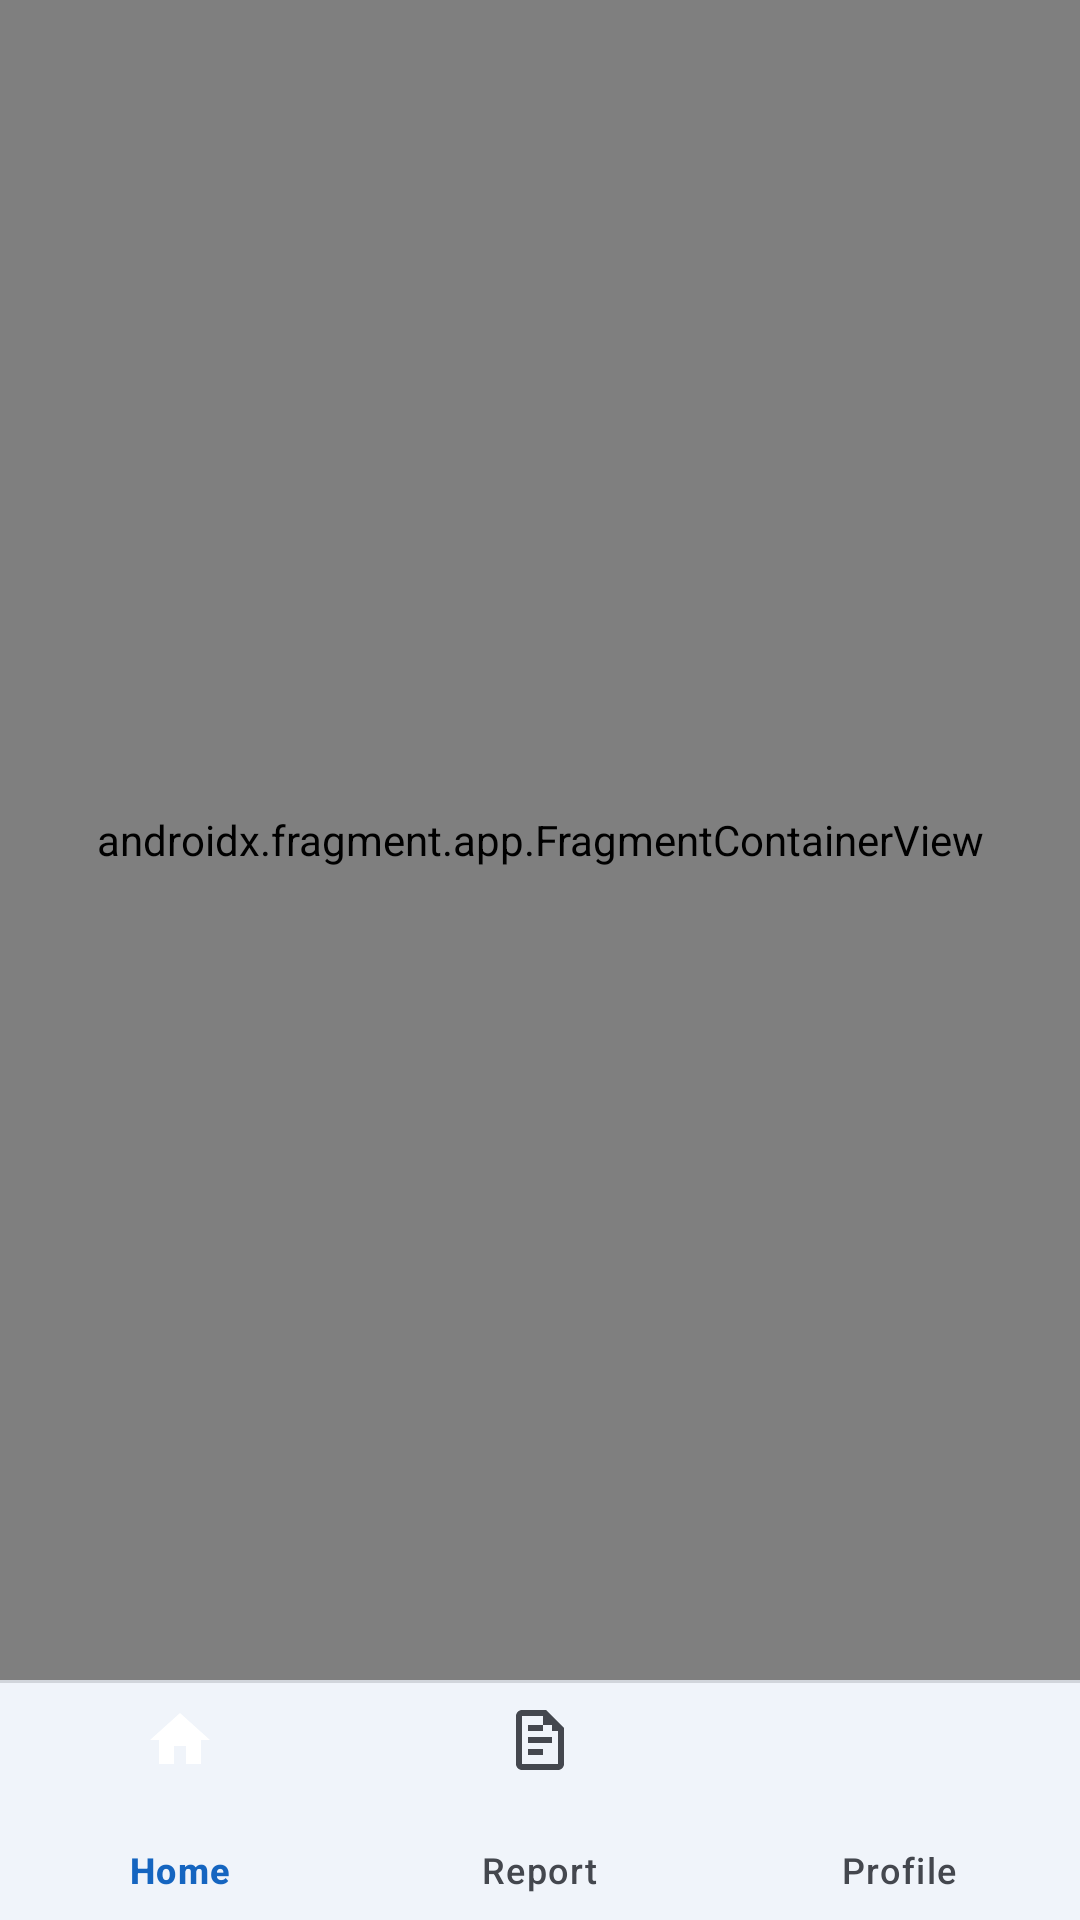

Write the Android layout XML for this screen, with the resource values it uses.
<!-- AndroidManifest.xml: application theme Theme.CampusFound -->
<!-- res/layout/activity_main.xml -->
<?xml version="1.0" encoding="utf-8"?>
<androidx.constraintlayout.widget.ConstraintLayout xmlns:android="http://schemas.android.com/apk/res/android"
    xmlns:app="http://schemas.android.com/apk/res-auto"
    android:layout_width="match_parent"
    android:layout_height="match_parent"
    android:background="@color/background">

    <androidx.fragment.app.FragmentContainerView
        android:id="@+id/nav_host_fragment"
        android:name="androidx.navigation.fragment.NavHostFragment"
        android:layout_width="0dp"
        android:layout_height="0dp"
        app:defaultNavHost="true"
        app:layout_constraintBottom_toTopOf="@id/bottomNavigation"
        app:layout_constraintEnd_toEndOf="parent"
        app:layout_constraintStart_toStartOf="parent"
        app:layout_constraintTop_toTopOf="parent"
        app:navGraph="@navigation/nav_graph" />

    <com.google.android.material.bottomnavigation.BottomNavigationView
        android:id="@+id/bottomNavigation"
        style="@style/Widget.CampusFound.BottomNav"
        android:layout_width="0dp"
        android:layout_height="wrap_content"
        android:minHeight="80dp"
        android:background="@drawable/bg_bottom_nav"
        app:elevation="0dp"
        app:itemIconTint="@color/bottom_nav_icon_color"
        app:itemTextColor="@color/bottom_nav_text_color"
        app:labelVisibilityMode="labeled"
        app:layout_constraintBottom_toBottomOf="parent"
        app:layout_constraintEnd_toEndOf="parent"
        app:layout_constraintStart_toStartOf="parent"
        app:menu="@menu/bottom_nav_menu" />

</androidx.constraintlayout.widget.ConstraintLayout>
<!-- resources referenced by this layout -->
<resources>
  <color name="background">#F0F4FA</color>
  <!-- drawable bg_bottom_nav (drawable) -->
  <?xml version="1.0" encoding="utf-8"?>
  <layer-list xmlns:android="http://schemas.android.com/apk/res/android">
      <item android:gravity="top">
          <shape android:shape="rectangle">
              <size android:height="1dp" />
              <solid android:color="@color/outline_variant" />
          </shape>
      </item>
      <item android:top="1dp">
          <shape android:shape="rectangle">
              <solid android:color="@color/surface" />
          </shape>
      </item>
  </layer-list>
  <style name="Widget.CampusFound.BottomNav" parent="Widget.Material3.BottomNavigationView">
          <item name="itemIconSize">24dp</item>
          <item name="itemPaddingTop">8dp</item>
          <item name="itemPaddingBottom">12dp</item>
          <item name="itemActiveIndicatorStyle">@style/Widget.CampusFound.BottomNav.ActiveIndicator</item>
      </style>
  <style name="Theme.CampusFound" parent="Theme.Material3.DayNight.NoActionBar">
          <item name="colorPrimary">@color/primary</item>
          <item name="colorPrimaryContainer">@color/primary_container</item>
          <item name="colorOnPrimary">@color/on_primary</item>
          <item name="colorOnPrimaryContainer">@color/on_primary_container</item>
          <item name="colorSecondary">@color/secondary</item>
          <item name="colorSecondaryContainer">@color/secondary_container</item>
          <item name="colorOnSecondaryContainer">@color/on_secondary_container</item>
          <item name="android:colorBackground">@color/background</item>
          <item name="colorSurface">@color/surface</item>
          <item name="colorOnSurface">@color/on_surface</item>
          <item name="colorOnSurfaceVariant">@color/on_surface_variant</item>
          <item name="colorOutline">@color/outline</item>
          <item name="colorOutlineVariant">@color/outline_variant</item>
          <item name="colorError">@color/error</item>
          <item name="android:statusBarColor">@color/surface</item>
          <item name="android:windowLightStatusBar">true</item>
          <item name="android:navigationBarColor">@color/surface</item>
          <item name="android:windowLightNavigationBar" tools:targetApi="27">true</item>
          <item name="android:windowDrawsSystemBarBackgrounds">true</item>
          <item name="android:enforceNavigationBarContrast" tools:targetApi="29">false</item>
      </style>
  <color name="outline_variant">#D1D5DB</color>
  <color name="surface">#F0F4FA</color>
  <style name="Widget.CampusFound.BottomNav.ActiveIndicator" parent="Widget.Material3.BottomNavigationView.ActiveIndicator">
          <item name="android:color">@color/primary_container</item>
          <item name="android:width">72dp</item>
          <item name="android:height">32dp</item>
          <item name="marginHorizontal">8dp</item>
          <item name="shapeAppearance">@style/ShapeAppearance.CampusFound.BottomNavIndicator</item>
      </style>
  <color name="primary">#1565C0</color>
  <color name="primary_container">#1E88E5</color>
  <color name="on_primary">#FFFFFF</color>
  <color name="on_primary_container">#FFFFFF</color>
  <color name="secondary">#F59E0B</color>
  <color name="secondary_container">#FBBF24</color>
  <color name="on_secondary_container">#00285C</color>
  <color name="on_surface">#191C1D</color>
  <color name="on_surface_variant">#44474E</color>
  <color name="outline">#9CA3AF</color>
  <color name="error">#C62828</color>
  <style name="ShapeAppearance.CampusFound.BottomNavIndicator" parent="ShapeAppearance.Material3.Corner.Full" />
</resources>
